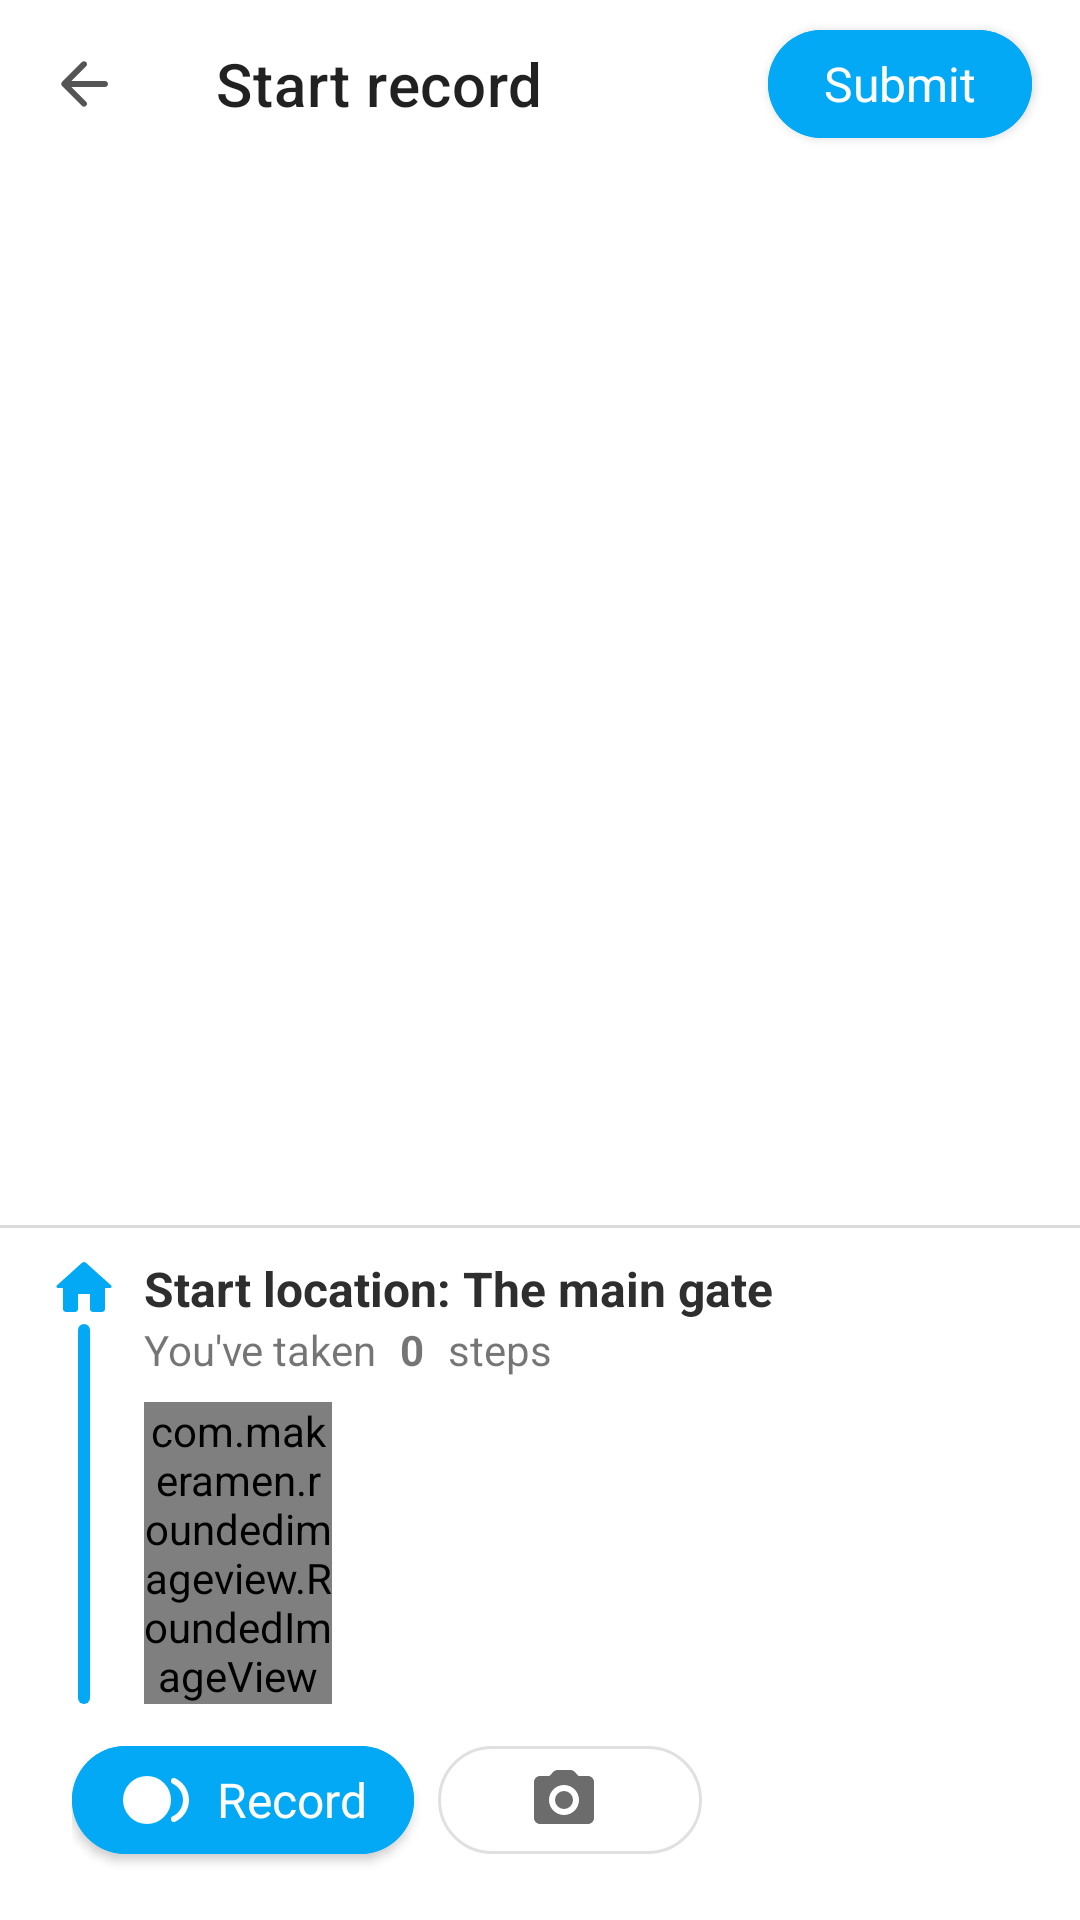

Write the Android layout XML for this screen, with the resource values it uses.
<!-- AndroidManifest.xml: application theme Theme.MetaMap -->
<!-- res/layout/fragment_record_indoor.xml -->
<?xml version="1.0" encoding="utf-8"?>
<androidx.constraintlayout.widget.ConstraintLayout xmlns:android="http://schemas.android.com/apk/res/android"
    xmlns:app="http://schemas.android.com/apk/res-auto"
    xmlns:tools="http://schemas.android.com/tools"
    android:layout_width="match_parent"
    android:layout_height="match_parent">


    <com.google.android.material.appbar.MaterialToolbar
        android:id="@+id/toolbar"
        android:layout_width="match_parent"
        android:layout_height="wrap_content"
        android:background="@color/white"
        app:layout_constraintEnd_toEndOf="parent"
        app:layout_constraintStart_toStartOf="parent"
        app:layout_constraintTop_toTopOf="parent"
        app:navigationIcon="@drawable/round_arrow_back_24"
        app:title="Start record">

        <com.google.android.material.button.MaterialButton
            android:id="@+id/btn_submit_record"
            style="@style/Theme.MetaMap.MaterialButton"
            android:layout_width="wrap_content"
            android:layout_height="wrap_content"
            android:layout_gravity="end"
            android:layout_marginEnd="16dp"
            android:text="Submit" />

    </com.google.android.material.appbar.MaterialToolbar>


    <androidx.recyclerview.widget.RecyclerView
        android:id="@+id/rv_record_result"
        android:layout_width="match_parent"
        android:layout_height="0dp"
        android:paddingStart="8dp"
        android:paddingEnd="8dp"
        app:layoutManager="androidx.recyclerview.widget.LinearLayoutManager"
        app:layout_constraintBottom_toTopOf="@+id/v_separator"
        app:layout_constraintEnd_toEndOf="parent"
        app:layout_constraintHorizontal_bias="0.0"
        app:layout_constraintStart_toStartOf="parent"
        app:layout_constraintTop_toBottomOf="@id/toolbar"
        app:layout_constraintVertical_bias="0.0"
        tools:listitem="@layout/item_record_indoor" />

    <View
        android:id="@+id/v_separator"
        android:layout_width="match_parent"
        android:layout_height="1dp"
        android:background="@color/grey_light"
        app:layout_constraintBottom_toTopOf="@id/icl_item_preview_record_indoor"
        app:layout_constraintEnd_toEndOf="parent"
        app:layout_constraintStart_toStartOf="parent" />

    <include
        android:id="@+id/icl_item_preview_record_indoor"
        layout="@layout/item_preview_record_indoor"
        android:layout_width="match_parent"
        android:layout_height="wrap_content"
        android:layout_marginStart="8dp"
        android:layout_marginEnd="8dp"
        app:layout_constraintBottom_toTopOf="@id/ll_function_buttons"
        app:layout_constraintEnd_toEndOf="parent"
        app:layout_constraintStart_toStartOf="parent"
        app:layout_constraintVertical_bias="0" />

    <LinearLayout
        android:id="@+id/ll_function_buttons"
        android:layout_width="match_parent"
        android:layout_height="wrap_content"
        android:layout_marginStart="24dp"
        android:layout_marginBottom="16dp"
        android:orientation="horizontal"
        app:layout_constraintBottom_toBottomOf="parent"
        app:layout_constraintEnd_toEndOf="parent"
        app:layout_constraintStart_toStartOf="parent">

        <com.google.android.material.button.MaterialButton
            android:id="@+id/btn_record"
            style="@style/Theme.MetaMap.MaterialButton"
            android:layout_width="wrap_content"
            android:layout_height="wrap_content"
            android:text="Record"
            app:icon="@drawable/round_fiber_smart_record_24" />

        <com.google.android.material.button.MaterialButton
            android:id="@+id/btn_take_photo"
            style="@style/Theme.MetaMap.MaterialOutlinedButton"
            android:layout_width="wrap_content"
            android:layout_height="wrap_content"
            android:layout_marginStart="8dp"
            app:icon="@drawable/round_photo_camera_24"
            app:iconTint="@color/grey" />
    </LinearLayout>

    <androidx.constraintlayout.widget.ConstraintLayout
        android:id="@+id/cl_overlay"
        android:layout_width="match_parent"
        android:layout_height="match_parent"
        android:clickable="true"
        android:focusable="true"
        android:visibility="gone"
        tools:visibility="visible">

        <View
            android:layout_width="match_parent"
            android:layout_height="match_parent"
            android:background="@color/grey_transparent" />

        <ProgressBar
            android:id="@+id/pb"
            android:layout_width="32dp"
            android:layout_height="32dp"
            android:indeterminateTint="@color/blue"
            app:layout_constraintBottom_toBottomOf="parent"
            app:layout_constraintEnd_toEndOf="parent"
            app:layout_constraintStart_toStartOf="parent"
            app:layout_constraintTop_toTopOf="parent" />

        <TextView
            android:textColor="@color/white"
            android:gravity="center"
            android:text="Uploading\nThis process can take up to a minute"
            android:id="@+id/tv_upload_text"
            android:layout_width="wrap_content"
            android:layout_height="wrap_content"
            app:layout_constraintEnd_toEndOf="parent"
            app:layout_constraintStart_toStartOf="parent"
            app:layout_constraintTop_toBottomOf="@id/pb" />

    </androidx.constraintlayout.widget.ConstraintLayout>

</androidx.constraintlayout.widget.ConstraintLayout>
<!-- res/layout/item_record_indoor.xml (included above) -->
<?xml version="1.0" encoding="utf-8"?>
<androidx.constraintlayout.widget.ConstraintLayout xmlns:android="http://schemas.android.com/apk/res/android"
    xmlns:app="http://schemas.android.com/apk/res-auto"
    xmlns:tools="http://schemas.android.com/tools"
    android:layout_width="match_parent"
    android:layout_height="match_parent"
    android:padding="8dp">

    <ImageView
        android:id="@+id/iv_icon"
        android:layout_width="wrap_content"
        android:layout_height="wrap_content"
        app:layout_constraintStart_toStartOf="parent"
        app:layout_constraintTop_toTopOf="parent"
        app:tint="@color/blue"
        tools:src="@drawable/round_home_24" />

    <TextView
        android:id="@+id/tv_content_main"
        android:layout_width="wrap_content"
        android:layout_height="wrap_content"
        android:layout_marginStart="8dp"
        android:textColor="@color/black"
        android:textSize="@dimen/caption_text_size_medium"
        android:textStyle="bold"
        app:layout_constraintBottom_toBottomOf="@+id/iv_icon"
        app:layout_constraintEnd_toEndOf="parent"
        app:layout_constraintHorizontal_bias="0"
        app:layout_constraintStart_toEndOf="@+id/iv_icon"
        app:layout_constraintTop_toTopOf="@+id/iv_icon"
        tools:text="Start location: The main gate" />

    <View
        android:id="@+id/v_vertical_line"
        android:layout_width="4dp"
        android:layout_height="0dp"
        android:background="@drawable/vertical_line"
        android:textStyle="bold"
        app:layout_constraintBottom_toBottomOf="@+id/iv_preview_image"
        app:layout_constraintEnd_toEndOf="@id/iv_icon"
        app:layout_constraintStart_toStartOf="@id/iv_icon"
        app:layout_constraintTop_toBottomOf="@id/iv_icon" />

    <TextView
        android:id="@+id/tv_content_detail"
        android:layout_width="wrap_content"
        android:layout_height="wrap_content"
        android:textColor="@color/grey"
        app:layout_constraintEnd_toEndOf="parent"
        app:layout_constraintHorizontal_bias="0"
        app:layout_constraintStart_toStartOf="@id/tv_content_main"
        app:layout_constraintTop_toBottomOf="@+id/tv_content_main"
        tools:text="From the starting point, walk straight about 45 steps" />

    <com.makeramen.roundedimageview.RoundedImageView
        style="@style/Theme.MetaMap.RoundedImageView_Medium"
        android:id="@+id/iv_preview_image"
        android:layout_width="0dp"
        android:layout_height="wrap_content"
        android:layout_marginTop="8dp"
        android:adjustViewBounds="true"
        android:maxHeight="64dp"
        app:layout_constraintDimensionRatio="16:9"
        app:layout_constraintEnd_toEndOf="parent"
        app:layout_constraintHorizontal_bias="0"
        app:layout_constraintStart_toStartOf="@id/tv_content_main"
        app:layout_constraintTop_toBottomOf="@id/tv_content_detail"
        tools:src="@drawable/placeholder" />


</androidx.constraintlayout.widget.ConstraintLayout>
<!-- res/layout/item_preview_record_indoor.xml (included above) -->
<?xml version="1.0" encoding="utf-8"?>
<androidx.constraintlayout.widget.ConstraintLayout xmlns:android="http://schemas.android.com/apk/res/android"
    xmlns:app="http://schemas.android.com/apk/res-auto"
    xmlns:tools="http://schemas.android.com/tools"
    android:layout_width="match_parent"
    android:layout_height="match_parent"
    android:padding="8dp">

    <ImageView
        android:id="@+id/iv_icon"
        android:layout_width="wrap_content"
        android:layout_height="wrap_content"
        app:layout_constraintStart_toStartOf="parent"
        app:layout_constraintTop_toTopOf="parent"
        app:tint="@color/blue"
        tools:src="@drawable/round_home_24" />

    <TextView
        android:id="@+id/tv_content_main"
        android:layout_width="wrap_content"
        android:layout_height="wrap_content"
        android:layout_marginStart="8dp"
        android:textColor="@color/black"
        android:textSize="@dimen/caption_text_size_medium"
        android:textStyle="bold"
        app:layout_constraintBottom_toBottomOf="@+id/iv_icon"
        app:layout_constraintEnd_toEndOf="parent"
        app:layout_constraintHorizontal_bias="0"
        app:layout_constraintStart_toEndOf="@+id/iv_icon"
        app:layout_constraintTop_toTopOf="@+id/iv_icon"
        tools:text="Start location: The main gate" />

    <View
        android:id="@+id/v_vertical_line"
        android:layout_width="4dp"
        android:layout_height="0dp"
        android:background="@drawable/vertical_line"
        android:textStyle="bold"
        app:layout_constraintBottom_toBottomOf="@+id/iv_preview_image"
        app:layout_constraintEnd_toEndOf="@id/iv_icon"
        app:layout_constraintStart_toStartOf="@id/iv_icon"
        app:layout_constraintTop_toBottomOf="@id/iv_icon" />

    <LinearLayout
        android:id="@+id/ll_content_detail"
        android:layout_width="wrap_content"
        android:layout_height="wrap_content"
        android:orientation="horizontal"
        app:layout_constraintEnd_toEndOf="parent"
        app:layout_constraintHorizontal_bias="0"
        app:layout_constraintStart_toStartOf="@id/tv_content_main"
        app:layout_constraintTop_toBottomOf="@id/tv_content_main">

        <TextView
            android:id="@+id/tv_pre_step"
            android:layout_width="wrap_content"
            android:layout_height="wrap_content"
            tools:text="You've taken" />

        <TextView
            android:id="@+id/tv_steps_performed"
            android:layout_width="wrap_content"
            android:layout_height="wrap_content"
            android:layout_marginStart="8dp"
            android:textStyle="bold"
            tools:text="0" />

        <TextView
            android:id="@+id/tv_post_step"
            android:layout_width="wrap_content"
            android:layout_height="wrap_content"
            android:layout_marginStart="8dp"
            tools:text="steps" />

    </LinearLayout>

    <com.makeramen.roundedimageview.RoundedImageView
        android:id="@+id/iv_preview_image"
        style="@style/Theme.MetaMap.RoundedImageView_Medium"
        android:layout_width="0dp"
        android:layout_height="wrap_content"
        android:layout_marginTop="8dp"
        android:adjustViewBounds="true"
        android:maxHeight="64dp"
        app:layout_constraintDimensionRatio="16:9"
        app:layout_constraintEnd_toEndOf="parent"
        app:layout_constraintHorizontal_bias="0"
        app:layout_constraintStart_toStartOf="@id/tv_content_main"
        app:layout_constraintTop_toBottomOf="@id/ll_content_detail"
        tools:src="@drawable/placeholder" />


</androidx.constraintlayout.widget.ConstraintLayout>
<!-- resources referenced by this layout -->
<resources>
  <color name="black">#2E2E2E</color>
  <color name="blue">#03A9F4</color>
  <color name="grey">#6C6C6C</color>
  <color name="grey_light">#DBDBDB</color>
  <color name="grey_transparent">#656C6C6C</color>
  <color name="white">#FFFFFFFF</color>
  <dimen name="caption_text_size_medium">16sp</dimen>
  <!-- drawable round_arrow_back_24 (drawable) -->
  <vector android:autoMirrored="true" android:height="24dp"
      android:tint="#555555" android:viewportHeight="24"
      android:viewportWidth="24" android:width="24dp" xmlns:android="http://schemas.android.com/apk/res/android">
      <path android:fillColor="@android:color/white" android:pathData="M19,11H7.83l4.88,-4.88c0.39,-0.39 0.39,-1.03 0,-1.42 -0.39,-0.39 -1.02,-0.39 -1.41,0l-6.59,6.59c-0.39,0.39 -0.39,1.02 0,1.41l6.59,6.59c0.39,0.39 1.02,0.39 1.41,0 0.39,-0.39 0.39,-1.02 0,-1.41L7.83,13H19c0.55,0 1,-0.45 1,-1s-0.45,-1 -1,-1z"/>
  </vector>
  <!-- drawable round_home_24 (drawable) -->
  <vector android:height="24dp" android:tint="#555555"
      android:viewportHeight="24" android:viewportWidth="24"
      android:width="24dp" xmlns:android="http://schemas.android.com/apk/res/android">
      <path android:fillColor="@android:color/white" android:pathData="M10,19v-5h4v5c0,0.55 0.45,1 1,1h3c0.55,0 1,-0.45 1,-1v-7h1.7c0.46,0 0.68,-0.57 0.33,-0.87L12.67,3.6c-0.38,-0.34 -0.96,-0.34 -1.34,0l-8.36,7.53c-0.34,0.3 -0.13,0.87 0.33,0.87H5v7c0,0.55 0.45,1 1,1h3c0.55,0 1,-0.45 1,-1z"/>
  </vector>
  <!-- drawable vertical_line (drawable) -->
  <?xml version="1.0" encoding="utf-8"?>
  <shape xmlns:android="http://schemas.android.com/apk/res/android"
      android:shape="rectangle">
      <solid android:color="@color/blue" />
      <corners android:radius="60dp" />
  </shape>
  <style name="Theme.MetaMap.MaterialButton">
          <item name="android:backgroundTint">@color/blue</item>
          <item name="android:textAllCaps">false</item>
          <item name="android:textColor">@color/white</item>
          <item name="android:textSize">@dimen/body_text_size_small</item>
          <item name="cornerRadius">60dp</item>
          <item name="iconGravity">textStart</item>
          <item name="iconTint">@color/white</item>
          <item name="elevation">0dp</item>
      </style>
  <style name="Theme.MetaMap.MaterialOutlinedButton" parent="Widget.MaterialComponents.Button.OutlinedButton">
          <item name="android:backgroundTint">@color/white</item>
          <item name="android:textAllCaps">false</item>
          <item name="android:textColor">@color/blue</item>
          <item name="android:textSize">@dimen/body_text_size_small</item>
          <item name="cornerRadius">60dp</item>
          <item name="iconGravity">textStart</item>
          <item name="iconTint">@color/blue</item>
          <item name="rippleColor">@color/blue_ripple</item>
      </style>
  <style name="Theme.MetaMap.RoundedImageView_Medium">
          <item name="riv_corner_radius">6dp</item>
          <item name="android:scaleType">centerCrop</item>
          <item name="riv_border_width">1dp</item>
          <item name="riv_border_color">@color/grey_light</item>
      </style>
  <style name="Theme.MetaMap" parent="Theme.MaterialComponents.Light.NoActionBar">
          
          <item name="colorPrimary">#03A9F4</item>
          <item name="colorPrimaryVariant">@color/purple_700</item>
          <item name="colorOnPrimary">@color/white</item>
          
          <item name="colorSecondary">@color/teal_200</item>
          <item name="colorSecondaryVariant">@color/teal_700</item>
          <item name="colorOnSecondary">@color/black</item>
          
          <item name="android:windowTranslucentStatus">true</item>
          <item name="android:statusBarColor">@android:color/transparent</item>
      </style>
  <dimen name="body_text_size_small">16sp</dimen>
  <color name="blue_ripple">#B0E7FF</color>
  <color name="purple_700">#FF3700B3</color>
  <color name="teal_200">#FF03DAC5</color>
  <color name="teal_700">#FF018786</color>
</resources>
